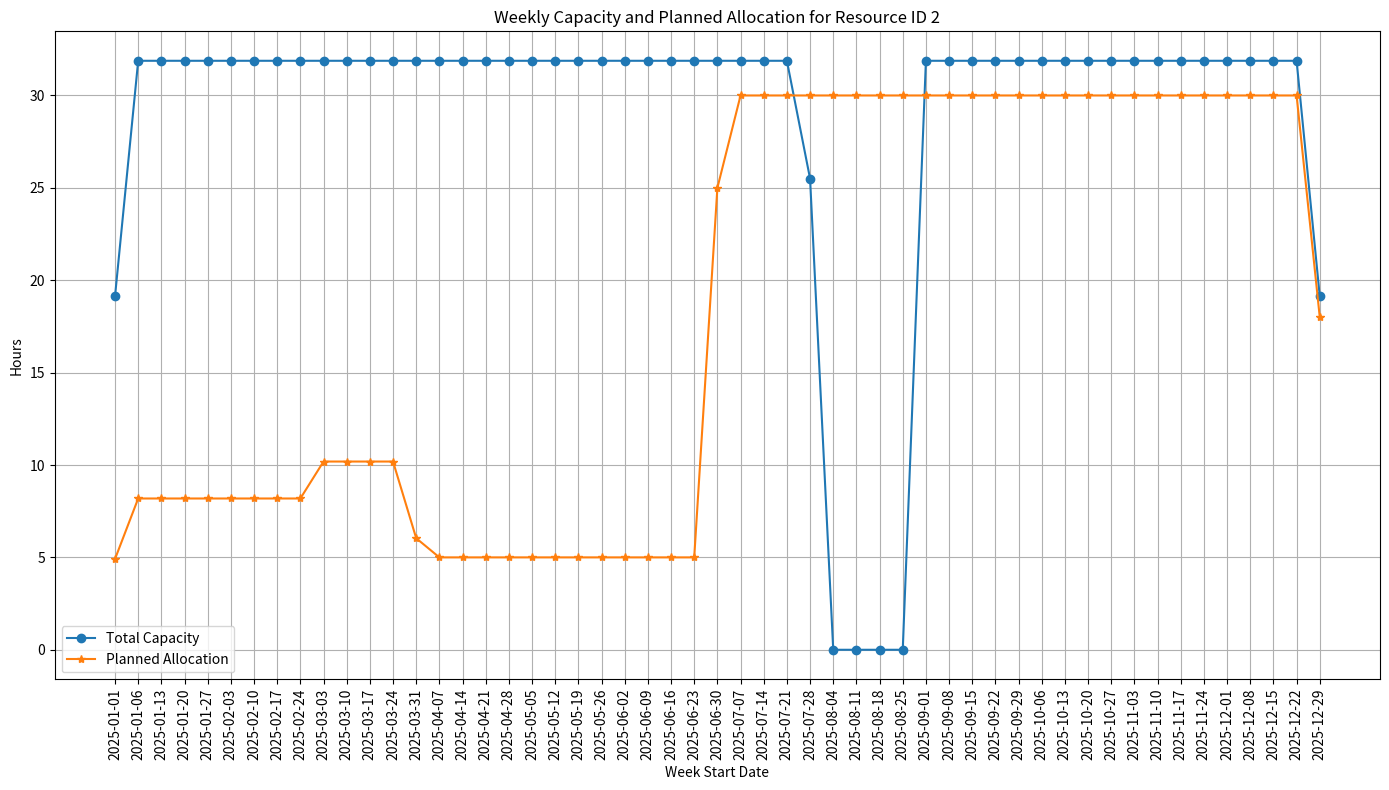

Write the Python code that produced this figure.
import matplotlib.pyplot as plt
import pandas as pd

# Provided JSON data
data = {
  "result": [
    {"week_start": "2025-01-01", "week_end": "2025-01-05", "total_capacity": 19.126436781609193, "allocation_hours_planned": 4.9126436781609195},
    {"week_start": "2025-01-06", "week_end": "2025-01-12", "total_capacity": 31.877394636015325, "allocation_hours_planned": 8.187739463601533},
    {"week_start": "2025-01-13", "week_end": "2025-01-19", "total_capacity": 31.877394636015325, "allocation_hours_planned": 8.187739463601533},
    {"week_start": "2025-01-20", "week_end": "2025-01-26", "total_capacity": 31.877394636015325, "allocation_hours_planned": 8.187739463601533},
    {"week_start": "2025-01-27", "week_end": "2025-02-02", "total_capacity": 31.877394636015325, "allocation_hours_planned": 8.187739463601533},
    {"week_start": "2025-02-03", "week_end": "2025-02-09", "total_capacity": 31.877394636015325, "allocation_hours_planned": 8.187739463601533},
    {"week_start": "2025-02-10", "week_end": "2025-02-16", "total_capacity": 31.877394636015325, "allocation_hours_planned": 8.187739463601533},
    {"week_start": "2025-02-17", "week_end": "2025-02-23", "total_capacity": 31.877394636015325, "allocation_hours_planned": 8.187739463601533},
    {"week_start": "2025-02-24", "week_end": "2025-03-02", "total_capacity": 31.877394636015325, "allocation_hours_planned": 8.187739463601533},
    {"week_start": "2025-03-03", "week_end": "2025-03-09", "total_capacity": 31.877394636015325, "allocation_hours_planned": 10.187739463601533},
    {"week_start": "2025-03-10", "week_end": "2025-03-16", "total_capacity": 31.877394636015325, "allocation_hours_planned": 10.187739463601533},
    {"week_start": "2025-03-17", "week_end": "2025-03-23", "total_capacity": 31.877394636015325, "allocation_hours_planned": 10.187739463601533},
    {"week_start": "2025-03-24", "week_end": "2025-03-30", "total_capacity": 31.877394636015325, "allocation_hours_planned": 10.187739463601533},
    {"week_start": "2025-03-31", "week_end": "2025-04-06", "total_capacity": 31.877394636015325, "allocation_hours_planned": 6.037547892720307},
    {"week_start": "2025-04-07", "week_end": "2025-04-13", "total_capacity": 31.877394636015325, "allocation_hours_planned": 5.0},
    {"week_start": "2025-04-14", "week_end": "2025-04-20", "total_capacity": 31.877394636015325, "allocation_hours_planned": 5.0},
    {"week_start": "2025-04-21", "week_end": "2025-04-27", "total_capacity": 31.877394636015325, "allocation_hours_planned": 5.0},
    {"week_start": "2025-04-28", "week_end": "2025-05-04", "total_capacity": 31.877394636015325, "allocation_hours_planned": 5.0},
    {"week_start": "2025-05-05", "week_end": "2025-05-11", "total_capacity": 31.877394636015325, "allocation_hours_planned": 5.0},
    {"week_start": "2025-05-12", "week_end": "2025-05-18", "total_capacity": 31.877394636015325, "allocation_hours_planned": 5.0},
    {"week_start": "2025-05-19", "week_end": "2025-05-25", "total_capacity": 31.877394636015325, "allocation_hours_planned": 5.0},
    {"week_start": "2025-05-26", "week_end": "2025-06-01", "total_capacity": 31.877394636015325, "allocation_hours_planned": 5.0},
    {"week_start": "2025-06-02", "week_end": "2025-06-08", "total_capacity": 31.877394636015325, "allocation_hours_planned": 5.0},
    {"week_start": "2025-06-09", "week_end": "2025-06-15", "total_capacity": 31.877394636015325, "allocation_hours_planned": 5.0},
    {"week_start": "2025-06-16", "week_end": "2025-06-22", "total_capacity": 31.877394636015325, "allocation_hours_planned": 5.0},
    {"week_start": "2025-06-23", "week_end": "2025-06-29", "total_capacity": 31.877394636015325, "allocation_hours_planned": 5.0},
    {"week_start": "2025-06-30", "week_end": "2025-07-06", "total_capacity": 31.877394636015325, "allocation_hours_planned": 25.0},
    {"week_start": "2025-07-07", "week_end": "2025-07-13", "total_capacity": 31.877394636015325, "allocation_hours_planned": 30.0},
    {"week_start": "2025-07-14", "week_end": "2025-07-20", "total_capacity": 31.877394636015325, "allocation_hours_planned": 30.0},
    {"week_start": "2025-07-21", "week_end": "2025-07-27", "total_capacity": 31.877394636015325, "allocation_hours_planned": 30.0},
    {"week_start": "2025-07-28", "week_end": "2025-08-03", "total_capacity": 25.50191570881226, 
"allocation_hours_planned": 30.0},
    {"week_start": "2025-08-04", "week_end": "2025-08-10", "total_capacity": 0.0, "allocation_hours_planned": 30.0},
    {"week_start": "2025-08-11", "week_end": "2025-08-17", "total_capacity": 0.0, "allocation_hours_planned": 30.0},
    {"week_start": "2025-08-18", "week_end": "2025-08-24", "total_capacity": 0.0, "allocation_hours_planned": 30.0},
    {"week_start": "2025-08-25", "week_end": "2025-08-31", "total_capacity": 0.0, "allocation_hours_planned": 30.0},
    {"week_start": "2025-09-01", "week_end": "2025-09-07", "total_capacity": 31.877394636015325, "allocation_hours_planned": 30.0},
    {"week_start": "2025-09-08", "week_end": "2025-09-14", "total_capacity": 31.877394636015325, "allocation_hours_planned": 30.0},
    {"week_start": "2025-09-15", "week_end": "2025-09-21", "total_capacity": 31.877394636015325, "allocation_hours_planned": 30.0},
    {"week_start": "2025-09-22", "week_end": "2025-09-28", "total_capacity": 31.877394636015325, "allocation_hours_planned": 30.0},
    {"week_start": "2025-09-29", "week_end": "2025-10-05", "total_capacity": 31.877394636015325, "allocation_hours_planned": 30.0},
    {"week_start": "2025-10-06", "week_end": "2025-10-12", "total_capacity": 31.877394636015325, "allocation_hours_planned": 30.0},
    {"week_start": "2025-10-13", "week_end": "2025-10-19", "total_capacity": 31.877394636015325, "allocation_hours_planned": 30.0},
    {"week_start": "2025-10-20", "week_end": "2025-10-26", "total_capacity": 31.877394636015325, "allocation_hours_planned": 30.0},
    {"week_start": "2025-10-27", "week_end": "2025-11-02", "total_capacity": 31.877394636015325, "allocation_hours_planned": 30.0},
    {"week_start": "2025-11-03", "week_end": "2025-11-09", "total_capacity": 31.877394636015325, "allocation_hours_planned": 30.0},
    {"week_start": "2025-11-10", "week_end": "2025-11-16", "total_capacity": 31.877394636015325, "allocation_hours_planned": 30.0},
    {"week_start": "2025-11-17", "week_end": "2025-11-23", "total_capacity": 31.877394636015325, "allocation_hours_planned": 30.0},
    {"week_start": "2025-11-24", "week_end": "2025-11-30", "total_capacity": 31.877394636015325, "allocation_hours_planned": 30.0},
    {"week_start": "2025-12-01", "week_end": "2025-12-07", "total_capacity": 31.877394636015325, "allocation_hours_planned": 30.0},
    {"week_start": "2025-12-08", "week_end": "2025-12-14", "total_capacity": 31.877394636015325, "allocation_hours_planned": 30.0},
    {"week_start": "2025-12-15", "week_end": "2025-12-21", "total_capacity": 31.877394636015325, "allocation_hours_planned": 30.0},
    {"week_start": "2025-12-22", "week_end": "2025-12-28", "total_capacity": 31.877394636015325, "allocation_hours_planned": 30.0},
    {"week_start": "2025-12-29", "week_end": "2025-12-31", "total_capacity": 19.126436781609193, "allocation_hours_planned": 18.0}
  ]
}

# Convert the data to a DataFrame
df = pd.DataFrame(data['result'])

# Plotting
plt.figure(figsize=(14, 8))
plt.plot(df['week_start'], df['total_capacity'], label='Total Capacity', marker='o')
plt.plot(df['week_start'], df['allocation_hours_planned'], label='Planned Allocation', marker='*')
plt.xticks(rotation=90)
plt.xlabel('Week Start Date')
plt.ylabel('Hours')
plt.title('Weekly Capacity and Planned Allocation for Resource ID 2')
plt.legend()
plt.grid(True)
plt.tight_layout()
plt.show()